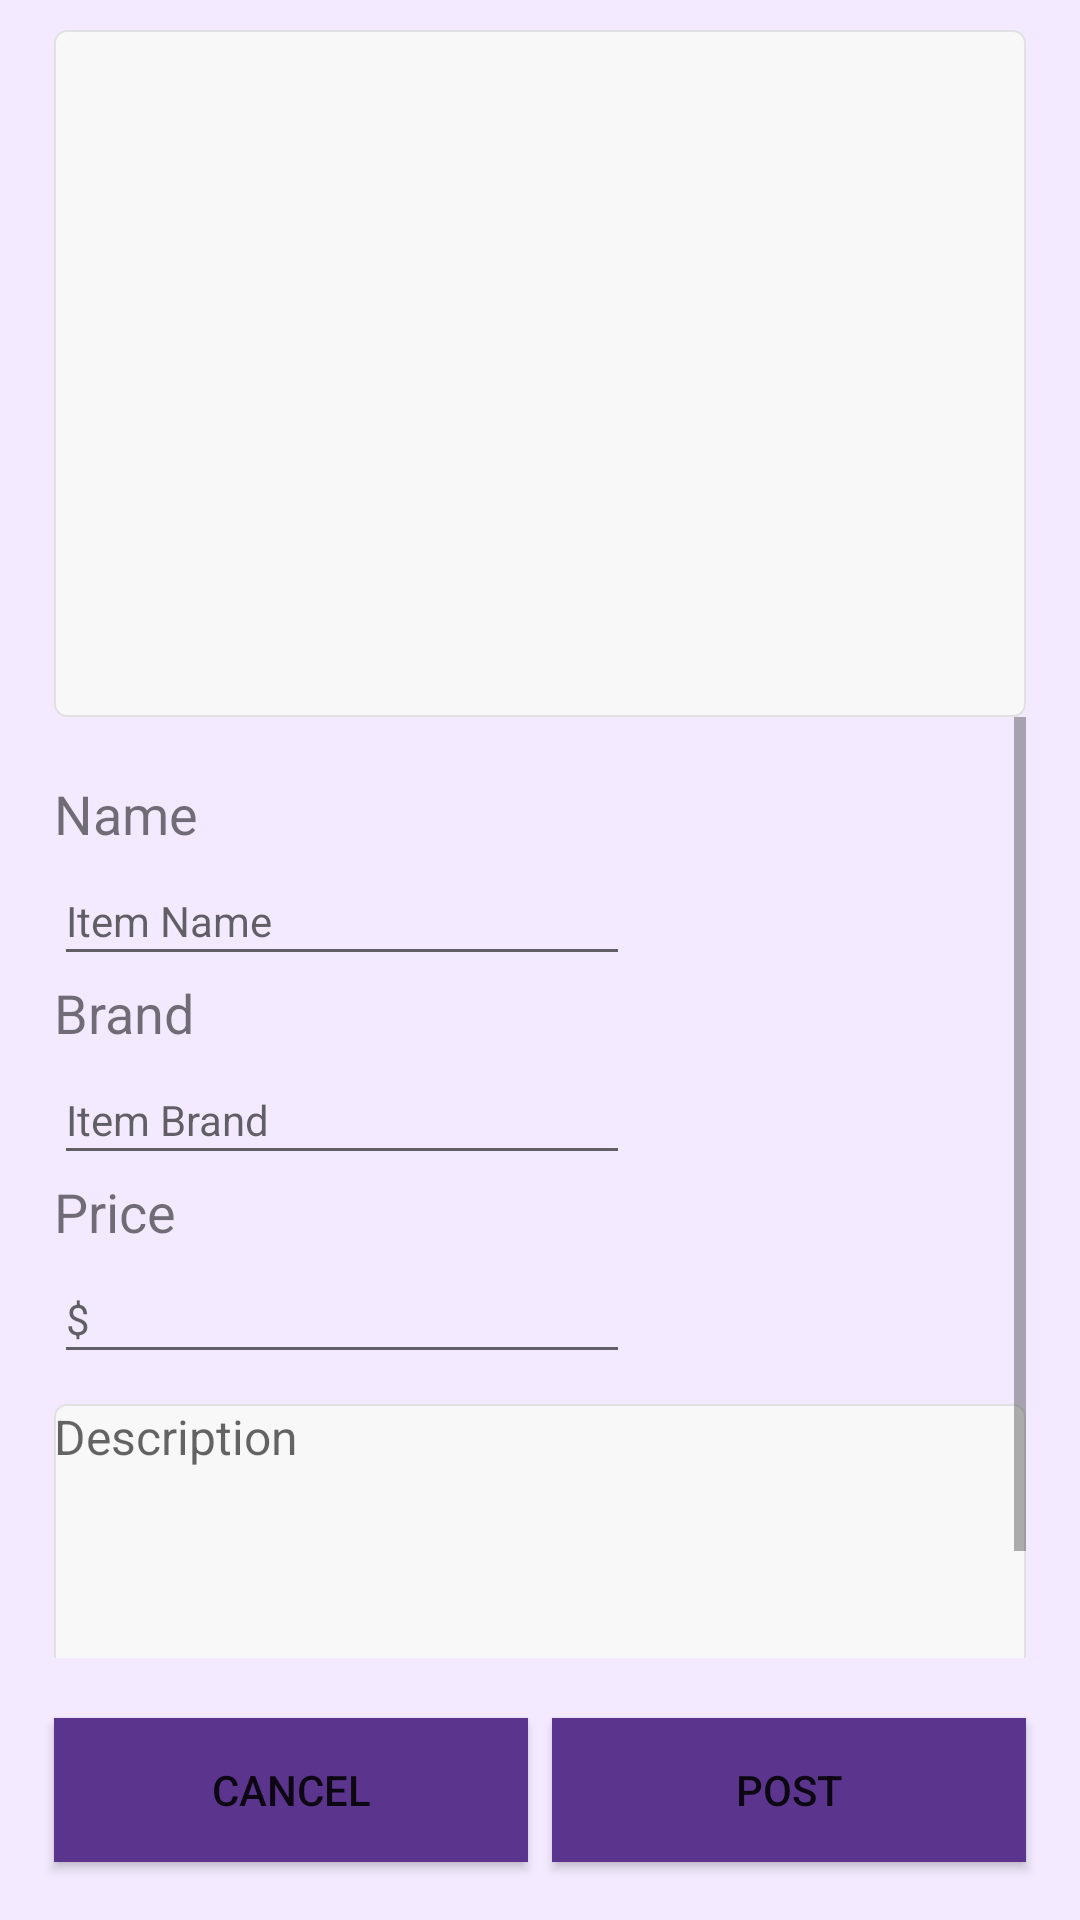

Produce the Android XML layout that renders to this screen, including the resource entries it uses.
<!-- AndroidManifest.xml: application theme AppTheme -->
<!-- res/layout/activity_post_item.xml -->
<?xml version="1.0" encoding="utf-8"?>
<androidx.constraintlayout.widget.ConstraintLayout xmlns:android="http://schemas.android.com/apk/res/android"
    xmlns:app="http://schemas.android.com/apk/res-auto"
    xmlns:tools="http://schemas.android.com/tools"
    android:id="@+id/layout"
    android:layout_width="match_parent"
    android:layout_height="match_parent"
    tools:context=".activities.Post_item"
    android:background="@color/colorlightpurple"
    >

    <androidx.constraintlayout.widget.Guideline
        android:id="@+id/guidelineb"
        android:layout_width="wrap_content"
        android:layout_height="wrap_content"
        android:orientation="horizontal"
        app:layout_constraintGuide_percent="0.97"/>

    <androidx.constraintlayout.widget.Guideline
        android:id="@+id/guidelinel"
        android:layout_width="wrap_content"
        android:layout_height="wrap_content"
        android:orientation="vertical"
        app:layout_constraintGuide_percent="0.05"/>

    <androidx.constraintlayout.widget.Guideline
        android:id="@+id/guideliner"
        android:layout_width="wrap_content"
        android:layout_height="wrap_content"
        android:orientation="vertical"
        app:layout_constraintGuide_percent="0.95"/>

    <LinearLayout
        android:layout_width="0dp"
        android:layout_height="0dp"
        app:layout_constraintTop_toTopOf="parent"
        app:layout_constraintLeft_toLeftOf="@id/guidelinel"
        app:layout_constraintRight_toRightOf="@id/guideliner"
        app:layout_constraintBottom_toTopOf="@+id/post"
        android:orientation="vertical">

        <GridView
            android:id="@+id/grid_view"
            android:layout_width="match_parent"
            android:layout_height="229dp"
            android:layout_marginTop="10dp"
            android:background="@drawable/text_view_border"
            android:columnWidth="110dp"
            android:horizontalSpacing="4dp"
            android:numColumns="3"
            android:verticalSpacing="4dp">

        </GridView>

        <ScrollView
            android:layout_width="match_parent"
            android:layout_height="match_parent"
            android:layout_marginBottom="20dp"
            android:orientation="vertical"
            android:verticalScrollbarPosition="right">

            <LinearLayout
                android:layout_width="match_parent"
                android:layout_height="match_parent"
                android:orientation="vertical">

                <TextView
                    android:id="@+id/name"
                    android:layout_width="wrap_content"
                    android:layout_height="wrap_content"
                    android:layout_below="@+id/grid_view"
                    android:layout_marginTop="20dp"
                    android:text="Name"
                    android:textSize="18sp" />

                <EditText
                    android:id="@+id/input_name"
                    android:layout_width="192dp"
                    android:layout_height="40dp"
                    android:layout_below="@+id/name"
                    android:layout_marginTop="2dp"
                    android:hint="Item Name"
                    android:maxLines="1"
                    android:lines="1"
                    android:inputType="text"
                    android:textSize="14sp" />

                <TextView
                    android:id="@+id/brand"
                    android:layout_width="wrap_content"
                    android:layout_height="wrap_content"
                    android:layout_below="@+id/input_name"
                    android:text="Brand"
                    android:textSize="18sp" />

                <EditText
                    android:id="@+id/input_brand"
                    android:layout_width="192dp"
                    android:layout_height="40dp"
                    android:layout_below="@+id/brand"
                    android:layout_marginTop="2dp"
                    android:hint="Item Brand"
                    android:maxLines="1"
                    android:inputType="text"
                    android:textSize="14sp" />

                <TextView
                    android:id="@+id/price"
                    android:layout_width="wrap_content"
                    android:layout_height="wrap_content"
                    android:layout_below="@id/input_brand"
                    android:text="Price"
                    android:textSize="18sp" />

                <EditText
                    android:id="@+id/input_price"
                    android:layout_width="192dp"
                    android:layout_height="40dp"
                    android:layout_below="@+id/price"
                    android:layout_marginTop="2dp"
                    android:hint="$"
                    android:maxLines="1"
                    android:lines="1"
                    android:inputType="text"
                    android:textSize="14sp" />

                <EditText
                    android:id="@+id/description"
                    android:layout_width="match_parent"
                    android:layout_height="106dp"
                    android:layout_below="@+id/input_price"
                    android:layout_marginTop="10dp"
                    android:background="@drawable/text_view_border"
                    android:gravity="left"
                    android:hint="Description"
                    android:maxLength="150"
                    android:maxLines="4"
                    android:minLines="1"
                    android:textSize="16sp" />

                <TextView
                    android:id="@+id/count"
                    android:layout_width="50dp"
                    android:layout_height="wrap_content"
                    android:layout_below="@+id/description"
                    android:layout_gravity="right"
                    android:layout_marginRight="20dp"
                    android:text="0/150" />
            </LinearLayout>
        </ScrollView>
    </LinearLayout>

    <Button
        android:id="@+id/cancel"
        android:layout_width="0dp"
        android:layout_height="wrap_content"
        android:layout_marginRight="8dp"
        android:background="@color/colordarkpurple"
        android:text="CANCEL"
        app:layout_constraintBottom_toBottomOf="@id/guidelineb"
        app:layout_constraintLeft_toLeftOf="@id/guidelinel"
        app:layout_constraintRight_toLeftOf="@+id/post" />

    <Button
        android:id="@+id/post"
        android:layout_width="0dp"
        android:layout_height="wrap_content"
        android:background="@color/colordarkpurple"
        android:text="POST"
        app:layout_constraintBottom_toBottomOf="@id/guidelineb"
        app:layout_constraintLeft_toRightOf="@+id/cancel"
        app:layout_constraintRight_toRightOf="@id/guideliner" />

</androidx.constraintlayout.widget.ConstraintLayout>
<!-- resources referenced by this layout -->
<resources>
  <color name="colordarkpurple">#5B358D</color>
  <color name="colorlightpurple">#F3EAFF</color>
  <!-- drawable text_view_border (drawable) -->
  <?xml version="1.0" encoding="utf-8"?>
  <selector xmlns:android="http://schemas.android.com/apk/res/android">
      <item>
          <shape>
              <stroke android:width="0.5dp" android:color="#e1e1e1" />
              <solid android:color="#f8f8f8" />
              <corners android:radius="4dp" />
          </shape>
      </item>
  </selector>
  <style name="AppTheme" parent="Theme.AppCompat.Light.DarkActionBar">
          
          <item name="colorPrimary">@color/colorPrimary</item>
          <item name="colorPrimaryDark">@color/colorPrimaryDark</item>
          <item name="colorAccent">@color/colorAccent</item>
      </style>
  <color name="colorPrimary">#6200EE</color>
  <color name="colorPrimaryDark">#3700B3</color>
  <color name="colorAccent">#03DAC5</color>
</resources>
